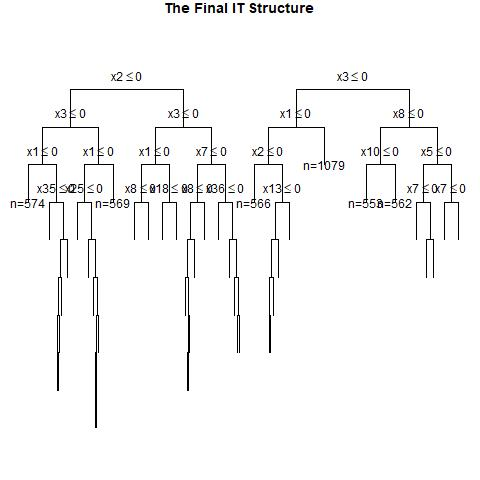

The data file committed next to this chart (first rows):
, x1, x2, x3, x4, x5, x6, x7, x8, x9, x10, x11, x12, x13, x14, x15, x16, x17, x18, x19, x20, x21, x22, x23
1, 1, 0, 0, 0, 1, 0, 1, 0, 0, 1, 1, 0, 0, 0, 0, 0, 1, 1, 1, 0, 1, 1, 1
2, 1, 1, 0, 0, 0, 0, 0, 0, 1, 1, 1, 1, 0, 0, 1, 0, 1, 1, 0, 1, 0, 0, 1
3, 0, 1, 1, 1, 0, 0, 1, 0, 1, 0, 0, 0, 1, 1, 0, 1, 1, 1, 1, 0, 1, 1, 1
4, 0, 1, 1, 1, 0, 1, 0, 1, 0, 0, 1, 0, 0, 0, 1, 1, 0, 0, 0, 0, 1, 1, 1
5, 0, 1, 1, 1, 1, 1, 0, 1, 1, 0, 0, 0, 1, 1, 0, 0, 1, 0, 1, 1, 1, 1, 0
6, 0, 1, 1, 0, 0, 1, 0, 0, 0, 1, 0, 0, 0, 1, 0, 1, 1, 0, 1, 0, 0, 0, 1
7, 0, 1, 1, 1, 0, 1, 1, 1, 1, 0, 1, 0, 1, 1, 1, 0, 1, 0, 0, 0, 0, 0, 1
8, 0, 0, 0, 1, 0, 0, 0, 1, 0, 1, 1, 0, 0, 0, 0, 1, 1, 0, 0, 0, 0, 1, 1
9, 1, 1, 1, 0, 0, 1, 1, 1, 1, 1, 1, 1, 0, 0, 1, 1, 1, 1, 0, 0, 1, 1, 1
10, 0, 1, 1, 0, 1, 0, 0, 0, 1, 0, 0, 0, 1, 1, 1, 0, 1, 1, 1, 0, 1, 0, 0
11, 1, 1, 1, 0, 0, 0, 0, 0, 1, 1, 1, 0, 0, 0, 0, 0, 1, 1, 0, 0, 1, 0, 1
12, 0, 1, 1, 0, 0, 1, 1, 0, 1, 0, 1, 1, 1, 0, 1, 1, 1, 0, 1, 1, 1, 1, 0
13, 1, 0, 1, 0, 0, 0, 1, 1, 1, 0, 1, 1, 0, 1, 1, 0, 1, 0, 1, 1, 1, 1, 1
14, 0, 1, 1, 1, 0, 0, 0, 1, 0, 1, 1, 0, 0, 0, 1, 1, 1, 1, 1, 0, 1, 0, 0
15, 1, 0, 0, 0, 1, 0, 1, 1, 1, 1, 1, 1, 0, 1, 1, 0, 1, 0, 1, 1, 0, 1, 1
16, 0, 1, 1, 1, 0, 0, 1, 1, 0, 0, 0, 0, 1, 0, 1, 0, 0, 0, 1, 1, 0, 0, 1
17, 1, 1, 0, 0, 0, 1, 1, 1, 0, 1, 1, 1, 1, 1, 0, 1, 1, 1, 1, 1, 0, 1, 1
18, 1, 1, 1, 1, 1, 1, 0, 0, 0, 0, 1, 1, 0, 0, 1, 1, 1, 1, 0, 1, 1, 0, 1
19, 1, 0, 1, 0, 0, 1, 1, 1, 1, 0, 0, 0, 0, 0, 0, 0, 1, 0, 0, 0, 1, 0, 1
20, 1, 0, 1, 0, 1, 0, 0, 0, 0, 0, 1, 1, 1, 0, 0, 1, 1, 1, 0, 1, 0, 1, 0
21, 1, 1, 1, 0, 0, 1, 0, 0, 0, 0, 1, 1, 1, 1, 1, 1, 1, 0, 0, 0, 1, 1, 1
22, 0, 1, 0, 0, 0, 0, 0, 0, 0, 0, 1, 0, 1, 1, 1, 1, 0, 1, 0, 1, 1, 1, 1
23, 1, 1, 0, 0, 0, 1, 1, 0, 0, 1, 1, 0, 0, 0, 0, 1, 1, 1, 1, 0, 1, 0, 0
24, 0, 1, 0, 1, 0, 1, 1, 1, 1, 1, 0, 1, 0, 0, 1, 1, 0, 0, 1, 1, 1, 0, 0
25, 0, 0, 1, 0, 0, 0, 1, 1, 0, 0, 1, 1, 0, 1, 1, 1, 0, 1, 0, 1, 0, 0, 1
26, 1, 0, 0, 0, 1, 0, 1, 1, 0, 0, 0, 1, 0, 1, 1, 0, 1, 1, 1, 1, 0, 0, 0
27, 0, 0, 0, 1, 1, 0, 1, 1, 1, 1, 1, 1, 0, 0, 0, 1, 0, 0, 1, 0, 0, 0, 1
28, 0, 1, 0, 1, 1, 1, 1, 0, 0, 1, 1, 1, 0, 0, 0, 1, 1, 0, 0, 0, 0, 0, 0
29, 0, 1, 1, 1, 0, 1, 0, 0, 1, 1, 1, 1, 0, 0, 1, 1, 0, 0, 1, 0, 1, 0, 1
30, 0, 0, 1, 0, 0, 0, 1, 0, 0, 1, 0, 1, 0, 1, 0, 1, 0, 0, 0, 0, 1, 1, 0
31, 0, 1, 0, 0, 1, 1, 0, 0, 1, 1, 1, 0, 0, 1, 1, 1, 1, 1, 1, 1, 0, 1, 0
32, 1, 1, 1, 0, 0, 1, 0, 0, 0, 1, 1, 1, 0, 1, 0, 1, 1, 0, 0, 0, 1, 0, 1
33, 1, 1, 0, 0, 0, 1, 1, 0, 1, 0, 1, 0, 1, 1, 1, 0, 1, 0, 0, 0, 1, 0, 1
34, 1, 0, 0, 0, 1, 0, 1, 0, 1, 0, 0, 1, 0, 1, 1, 1, 1, 1, 1, 0, 1, 0, 0
35, 1, 0, 1, 1, 0, 1, 1, 0, 1, 1, 0, 0, 1, 0, 0, 0, 1, 1, 0, 0, 1, 0, 1
36, 1, 0, 0, 1, 0, 0, 0, 0, 0, 0, 1, 0, 0, 0, 0, 0, 0, 0, 0, 1, 0, 0, 0
37, 0, 0, 0, 0, 0, 0, 0, 0, 1, 0, 0, 0, 1, 0, 0, 1, 0, 1, 0, 1, 1, 1, 1
38, 0, 0, 0, 1, 1, 1, 1, 0, 1, 1, 0, 0, 0, 1, 1, 1, 1, 1, 1, 0, 1, 0, 0
39, 1, 1, 1, 1, 1, 0, 1, 0, 1, 0, 0, 0, 0, 0, 1, 0, 0, 1, 0, 0, 0, 1, 1
40, 0, 1, 1, 1, 1, 1, 0, 0, 1, 1, 1, 1, 0, 0, 1, 1, 1, 1, 0, 1, 1, 1, 1
41, 1, 0, 1, 1, 1, 1, 1, 0, 0, 0, 1, 1, 0, 0, 0, 0, 0, 1, 0, 1, 1, 0, 1
42, 0, 1, 0, 0, 0, 0, 0, 1, 0, 0, 0, 1, 0, 0, 1, 0, 1, 1, 0, 1, 0, 0, 1
43, 0, 1, 0, 1, 0, 1, 0, 1, 0, 1, 1, 0, 1, 1, 1, 0, 0, 0, 0, 0, 0, 0, 0
44, 0, 1, 1, 0, 1, 0, 0, 0, 0, 1, 1, 0, 1, 0, 0, 0, 1, 0, 0, 0, 1, 0, 1
45, 1, 1, 1, 0, 1, 0, 1, 0, 0, 1, 1, 1, 0, 1, 0, 0, 0, 0, 0, 1, 1, 0, 1
46, 1, 1, 0, 1, 1, 0, 0, 0, 1, 0, 0, 0, 0, 1, 1, 0, 0, 1, 1, 1, 0, 1, 1
47, 1, 1, 0, 0, 0, 0, 1, 1, 0, 1, 1, 1, 0, 1, 0, 0, 1, 1, 1, 0, 1, 0, 0
48, 0, 1, 1, 1, 1, 1, 0, 1, 1, 1, 0, 1, 1, 1, 0, 1, 1, 1, 0, 1, 0, 0, 0
49, 1, 1, 0, 1, 0, 0, 0, 1, 1, 0, 0, 1, 0, 1, 1, 0, 0, 1, 0, 1, 0, 0, 0
50, 1, 0, 1, 1, 1, 0, 1, 0, 0, 1, 0, 0, 0, 1, 1, 1, 0, 0, 0, 0, 1, 0, 1
51, 0, 0, 1, 1, 1, 0, 0, 0, 0, 1, 1, 0, 1, 1, 0, 1, 1, 1, 0, 1, 0, 0, 0
52, 0, 1, 1, 1, 0, 1, 1, 1, 1, 0, 1, 0, 1, 0, 1, 1, 0, 0, 1, 0, 1, 1, 0
53, 1, 1, 0, 0, 1, 1, 0, 0, 0, 0, 1, 0, 1, 0, 1, 0, 0, 0, 1, 1, 0, 0, 1
54, 1, 0, 1, 1, 0, 1, 1, 0, 0, 1, 0, 0, 0, 1, 0, 1, 1, 0, 1, 1, 1, 1, 1
55, 0, 1, 0, 0, 0, 1, 1, 1, 1, 0, 0, 1, 0, 1, 1, 0, 1, 0, 0, 1, 0, 1, 0
56, 1, 1, 1, 0, 0, 0, 0, 1, 1, 1, 0, 1, 1, 0, 0, 1, 0, 1, 0, 1, 1, 1, 0
57, 0, 0, 0, 0, 0, 1, 1, 0, 0, 1, 0, 0, 0, 1, 1, 0, 0, 0, 1, 1, 1, 0, 1
58, 1, 1, 1, 1, 1, 0, 0, 0, 0, 1, 0, 1, 1, 0, 1, 1, 0, 1, 1, 0, 1, 0, 0
59, 0, 1, 0, 1, 0, 0, 1, 1, 0, 1, 1, 0, 0, 1, 1, 1, 1, 0, 0, 1, 0, 1, 0
60, 1, 0, 1, 1, 0, 1, 1, 0, 0, 1, 1, 0, 0, 0, 0, 1, 0, 0, 0, 1, 1, 0, 0
... 940 more rows
